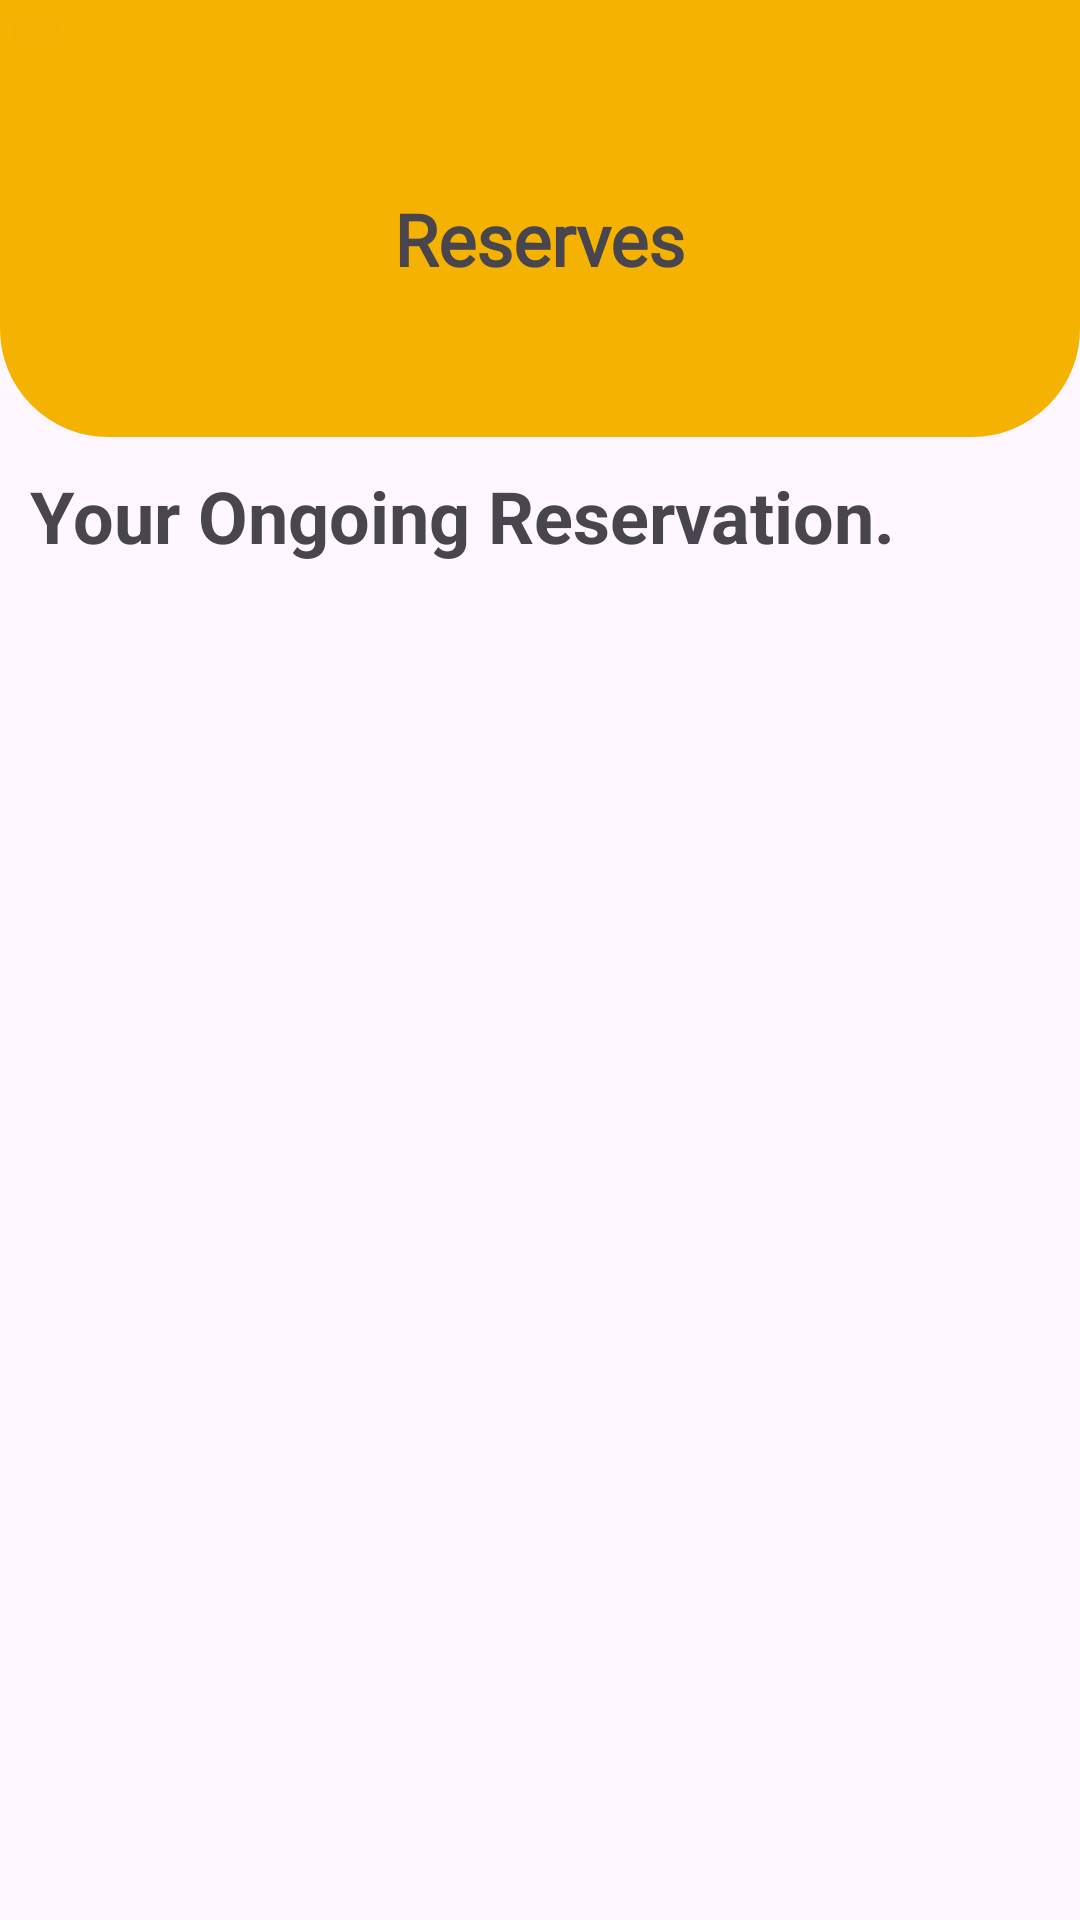

Layout XML and referenced resources for this Android screen:
<!-- AndroidManifest.xml: application theme Theme.RiderHUB -->
<!-- res/layout/activity_reserves.xml -->
<?xml version="1.0" encoding="utf-8"?>
<LinearLayout xmlns:android="http://schemas.android.com/apk/res/android"
    xmlns:app="http://schemas.android.com/apk/res-auto"
    xmlns:tools="http://schemas.android.com/tools"
    android:layout_width="match_parent"
    android:layout_height="match_parent"
    android:orientation="vertical"
    tools:context=".reserves">

    <LinearLayout
        android:layout_width="match_parent"
        android:layout_height="wrap_content"
        android:background="@drawable/home"
        android:gravity="center_horizontal"
        android:orientation="vertical">

        <LinearLayout
            android:layout_width="match_parent"
            android:layout_height="match_parent"
            android:orientation="horizontal">

            <ImageButton
                android:id="@+id/btn_back"
                android:layout_width="wrap_content"
                android:layout_height="wrap_content"
                android:layout_gravity="right"
                android:backgroundTint="#F4B101"
                android:contentDescription="TODO"
                android:rotationY="-180"
                app:srcCompat="@drawable/baseline_arrow_forward_24" />

            <LinearLayout
                android:layout_width="match_parent"
                android:layout_height="wrap_content"
                android:orientation="vertical">

                <TextView
                    android:id="@+id/txt_name"
                    android:layout_width="match_parent"
                    android:layout_height="wrap_content"
                    android:fontFamily="@font/inter_semibold"
                    android:gravity="end"
                    android:paddingEnd="20dp"
                    android:textColor="@color/black"
                    android:textSize="16sp" />

                <TextView
                    android:id="@+id/txt_email"
                    android:layout_width="match_parent"
                    android:layout_height="wrap_content"
                    android:fontFamily="@font/inter_semibold"
                    android:gravity="end"
                    android:paddingEnd="20dp"
                    android:textColor="@color/black"
                    android:textSize="16sp" />
            </LinearLayout>

        </LinearLayout>

        <TextView
            android:id="@+id/textView13"
            android:layout_width="wrap_content"
            android:layout_height="wrap_content"
            android:layout_marginTop="20dp"
            android:layout_marginBottom="50dp"
            android:fontFamily="@font/inter_bold"
            android:text="Reserves"
            android:textSize="24sp"
            android:textStyle="bold" />

    </LinearLayout>

    <LinearLayout
        android:layout_width="match_parent"
        android:layout_height="match_parent"
        android:orientation="vertical"
        android:padding="10dp">

        <TextView
            android:id="@+id/textView11"
            android:layout_width="match_parent"
            android:layout_height="wrap_content"
            android:text="Your Ongoing Reservation."
            android:textSize="24dp"
            android:textStyle="bold" />

        <ListView
            android:id="@+id/riderlist"
            android:layout_width="match_parent"
            android:layout_height="wrap_content"
            android:layout_marginTop="5dp"
            android:background="@drawable/tab_design"
            android:divider="@drawable/tab_design"
            android:dividerHeight="10sp"
            android:padding="10dp"
            android:visibility="invisible"
            tools:listfooter="hello"
            tools:listitem="@layout/list_item" />
    </LinearLayout>

</LinearLayout>
<!-- res/layout/list_item.xml (included above) -->
<?xml version="1.0" encoding="utf-8"?>
<LinearLayout xmlns:android="http://schemas.android.com/apk/res/android"
    xmlns:app="http://schemas.android.com/apk/res-auto"
    xmlns:tools="http://schemas.android.com/tools"
    android:layout_width="match_parent"
    android:layout_height="wrap_content"
    android:layout_marginHorizontal="10dp"
    android:layout_marginVertical="10dp"
    android:padding="5dp"
    app:cardCornerRadius="20dp"
    app:cardElevation="8dp">

    <LinearLayout
        android:layout_width="match_parent"
        android:layout_height="match_parent"
        android:layout_marginStart="0dp"
        android:layout_marginLeft="5dp"
        android:layout_marginTop="0dp"
        android:layout_marginEnd="0dp"
        android:layout_marginRight="5dp"
        android:background="@drawable/tab_design"
        android:backgroundTint="#FFFFFF"
        android:orientation="horizontal"
        android:padding="5dp">

        <ImageView
            android:id="@+id/listImage"
            android:layout_width="60dp"
            android:layout_height="60dp"
            android:layout_gravity="center_vertical"
            android:layout_marginStart="10dp"
            android:scaleType="centerCrop"
            android:src="@drawable/baseline_date_range_24"
            app:srcCompat="@drawable/scooter"
            tools:srcCompat="@drawable/scooter" />

        <LinearLayout
            android:layout_width="match_parent"
            android:layout_height="wrap_content"
            android:layout_marginLeft="15dp"
            android:orientation="vertical"
            android:padding="5dp">

            <LinearLayout
                android:layout_width="match_parent"
                android:layout_height="wrap_content"
                android:orientation="horizontal">

                <TextView
                    android:id="@+id/listName"
                    android:layout_width="match_parent"
                    android:layout_height="wrap_content"
                    android:text="Name"
                    android:textSize="16sp"
                    android:textStyle="bold" />

            </LinearLayout>

            <LinearLayout
                android:layout_width="match_parent"
                android:layout_height="wrap_content"
                android:orientation="horizontal">

                <TextView
                    android:id="@+id/listDate"
                    android:layout_width="match_parent"
                    android:layout_height="match_parent"
                    android:text="Date"
                    android:textSize="12sp" />

            </LinearLayout>

            <LinearLayout
                android:layout_width="match_parent"
                android:layout_height="wrap_content"
                android:orientation="horizontal">

                <TextView
                    android:id="@+id/listStart"
                    android:layout_width="wrap_content"
                    android:layout_height="wrap_content"
                    android:text="Start"
                    android:textSize="12sp" />

                <TextView
                    android:id="@+id/text5"
                    android:layout_width="wrap_content"
                    android:layout_height="wrap_content"
                    android:text=" -> "
                    android:textSize="12sp" />

                <TextView
                    android:id="@+id/lisetEnd"
                    android:layout_width="match_parent"
                    android:layout_height="wrap_content"
                    android:text="End"
                    android:textSize="12sp" />
            </LinearLayout>

            <LinearLayout
                android:layout_width="match_parent"
                android:layout_height="wrap_content"
                android:orientation="horizontal">

                <TextView
                    android:id="@+id/listTime"
                    android:layout_width="wrap_content"
                    android:layout_height="wrap_content"
                    android:text="Time"
                    android:textSize="12sp" />

                <TextView
                    android:id="@+id/listPrice"
                    android:layout_width="match_parent"
                    android:layout_height="wrap_content"
                    android:layout_gravity="right"
                    android:text="Price"
                    android:textAlignment="textEnd"
                    android:textSize="16sp"
                    android:textStyle="bold" />
            </LinearLayout>

        </LinearLayout>

    </LinearLayout>

</LinearLayout>
<!-- resources referenced by this layout -->
<resources>
  <color name="black">#FF000000</color>
  <!-- drawable baseline_date_range_24 (drawable) -->
  <vector android:height="24dp" android:tint="#0C40A8"
      android:viewportHeight="24" android:viewportWidth="24"
      android:width="24dp" xmlns:android="http://schemas.android.com/apk/res/android">
      <path android:fillColor="@android:color/white" android:pathData="M9,11L7,11v2h2v-2zM13,11h-2v2h2v-2zM17,11h-2v2h2v-2zM19,4h-1L18,2h-2v2L8,4L8,2L6,2v2L5,4c-1.11,0 -1.99,0.9 -1.99,2L3,20c0,1.1 0.89,2 2,2h14c1.1,0 2,-0.9 2,-2L21,6c0,-1.1 -0.9,-2 -2,-2zM19,20L5,20L5,9h14v11z"/>
  </vector>
  <!-- drawable home (drawable) -->
  <?xml version="1.0" encoding="utf-8"?>
  <shape xmlns:android="http://schemas.android.com/apk/res/android">
      <stroke android:color="#F5B201"
          android:width="2dp"/>
      <solid android:color="#F5B201"/>
      <size android:height="65dp"/>
      <corners android:bottomLeftRadius="35dp"
          android:bottomRightRadius="35dp"/>
  </shape>
  <!-- drawable scooter: png bitmap (drawable, 1887 bytes) -->
  <!-- drawable tab_design (drawable) -->
  <?xml version="1.0" encoding="utf-8"?>
  <shape xmlns:android="http://schemas.android.com/apk/res/android">
      <stroke android:color="#555555"
          android:width="2dp"/>
      <solid android:color="#555555"/>
      <corners android:radius="15dp"/>
  </shape>
  <style name="Theme.RiderHUB" parent="Base.Theme.RiderHUB" />
  <style name="Base.Theme.RiderHUB" parent="Theme.Material3.DayNight.NoActionBar">
  
          <item name="colorPrimary">@color/my_primary</item>
          <item name="colorPrimaryVariant">@color/my_primary</item>
          <item name="colorOnPrimary">@color/white</item>
  
          <item name="colorSecondary">@color/my_secondary</item>
          <item name="colorSecondaryVariant">@color/my_secondary</item>
          <item name="colorOnSecondary">@color/black</item>
  
          <item name="android:statusBarColor">@color/my_statusBar</item>
          <item name="android:navigationBarColor">@color/my_statusBar</item>
  
      </style>
  <color name="my_primary">#8D8D8D</color>
  <color name="white">#FFFFFFFF</color>
  <color name="my_secondary">@color/black</color>
  <color name="my_statusBar">#F5B201</color>
</resources>
